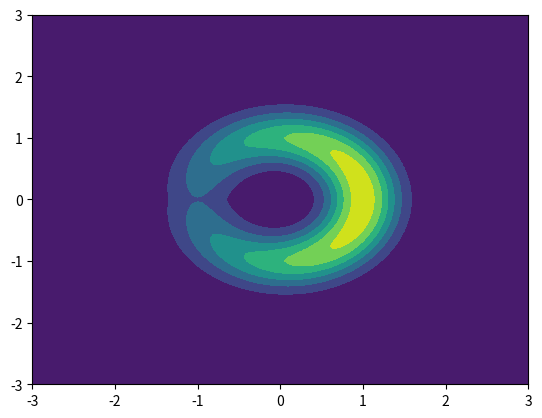

This figure's Python source:
import matplotlib.pyplot as plt 
import numpy as np

def banana_gaussian(pts):
    x_lst = pts[:, 0]
    y_lst = pts[:, 1]

    r_lst = np.sqrt(x_lst**2 + y_lst**2) - 1
    theta_lst = np.arctan2(y_lst, x_lst)

    pts_ = np.vstack((theta_lst, r_lst)).T

    Sigma = np.diag((2**2, 0.3**2))
    tmp= pts_.dot(np.linalg.inv(Sigma))
    sqdist = np.sum(tmp * pts_, axis=1)
    return np.exp(-0.5 * sqdist)

N_grid = 100
xlin = np.linspace(-3.0, 3.0, N_grid)
ylin = np.linspace(-3.0, 3.0, N_grid)
X_mesh, Y_mesh = np.meshgrid(xlin, ylin)
pts = np.array(list(zip(X_mesh.flatten(), Y_mesh.flatten())))
Z = banana_gaussian(pts).reshape((100, 100))

fig, ax = plt.subplots()
ax.contourf(X_mesh, Y_mesh, Z)
plt.show()


